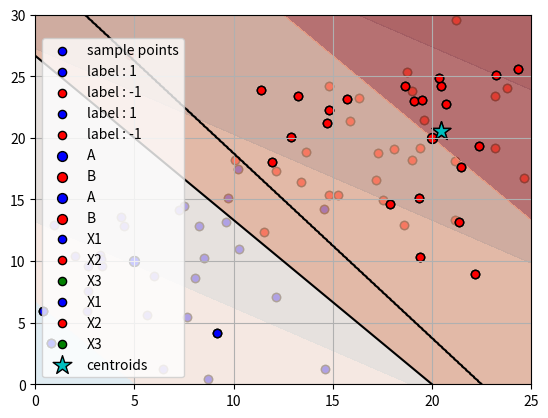

Write Python code to recreate this figure. (Note: this script raises an exception after producing the figure.)
import numpy as np
import matplotlib.pyplot as plt

# generate samples from normal distributions with two dimensional
# size of samples
n = 30
X1 = np.random.normal(loc=(5, 10), scale=5, size=(n, 2)) # loc and scale indicate mean and variance
X2 = np.random.normal(loc=(20, 20), scale=5, size=(n, 2)) # X1 and X2 have different mean
Y1 = np.ones(n)
Y2 = np.ones(n) * -1                      # labeling as 1 for X1 and -1 for X2

# concatenate X1 and X2
X_train = np.concatenate((X1, X2))
Y_train = np.concatenate((Y1, Y2))
X_train.shape  # sanity check for shape of the data array -> (number of samples, dimension)

# plot the samples without specifying color
plt.scatter(X_train[:, 0].T, X_train[:, 1].T)
plt.show()

# We can specify the color , edgecolor, legend, and point size.
# 'b' and 'k' means blue and black, s is fontsize (sample point size)
plt.scatter(X_train[:, 0].T, X_train[:, 1].T, color='b', edgecolor='k', label='sample points', s=35) 
plt.grid(True)  # grid on
plt.legend()    # display the label ('sample points')
plt.show()

# Plot the samples with color corresponding to the 1, -1 label by using mask indexing
plt.scatter(X_train[Y_train==1][:, 0].T, X_train[Y_train==1][:, 1].T, color='b', edgecolor='k', label='label : 1', s=35)
plt.scatter(X_train[Y_train==-1][:, 0].T, X_train[Y_train==-1][:, 1].T, color='r', edgecolor='k', label='label : -1', s=35)
plt.grid(True)
plt.legend()
plt.show()

# specify the min max value of x-axis and y-axis for meshgrids
x_min, x_max = -30, 30
y_min, y_max = -30, 30
xx, yy = np.meshgrid(np.linspace(x_min, x_max, 30), np.linspace(y_min, y_max, 30)) # 30 grids for each axis
grids = np.c_[xx.ravel(), yy.ravel()]
grids.shape # total 30 x 30 = 900 grid points

# initialize a, b and c with arbitrary number
ab = np.random.normal(size=(2))
c = np.random.normal(size=(1))

# compute ax_1 + bx_2 + c for all grids
Z = grids@ab + c
plt.contour(xx, yy, Z.reshape(xx.shape), levels=[0], colors='k') # draw boundary based on whether Z is equal to 0
plt.show()

# Draw with colormap
plt.contour(xx, yy, Z.reshape(xx.shape), levels=[0], colors='k')
plt.contourf(xx, yy, Z.reshape(xx.shape), cmap='RdBu', alpha=0.7)
plt.show()

# initialize a, b and c with arbitrary number
ab = np.array([-0.4, -0.3])
c = np.array([8])

# Plot the samples with color corresponding to the 1, -1 label by using mask indexing
plt.scatter(X_train[Y_train==1][:, 0].T, X_train[Y_train==1][:, 1].T, color='b', edgecolor='k', label='label : 1', s=35)
plt.scatter(X_train[Y_train==-1][:, 0].T, X_train[Y_train==-1][:, 1].T, color='r', edgecolor='k', label='label : -1', s=35)
plt.grid(True)
plt.legend()

axes = plt.gca() # get current axes object (similar to MATLAB plot)
x_min, x_max = axes.get_xlim() 
y_min, y_max = axes.get_ylim() # get min max value for each axis of current plot

xx, yy = np.meshgrid(np.linspace(x_min, x_max, 30), np.linspace(y_min, y_max, 30)) # 30 grids for each axis
grids = np.c_[xx.ravel(), yy.ravel()]
Z = grids@ab + c

plt.contour(xx, yy, Z.reshape(xx.shape), levels=[0], colors='k')
plt.contourf(xx, yy, Z.reshape(xx.shape), cmap='RdBu', alpha=0.7)  # draw colormap if you want

plt.show()

# Given two points x y
A = np.array([5, 10])
B = np.array([20, 20])
A, B

# plot two points
xlim = (0, 25)
ylim = (0, 30)

plt.scatter(A[0], A[1], color='b', edgecolor='k', label='A', s=50)
plt.scatter(B[0], B[1], color='r', edgecolor='k', label='B', s=50)
plt.legend()
plt.grid(True)
plt.xlim(*xlim)
plt.ylim(*ylim)
plt.show()

# define functions for checking which point is the nearest point from itself given any samples.
# return 0 if the A is closest point and 1 otherwise
def nearest(A, B, sample):
    dist_A = np.linalg.norm(A - sample)  # compute euclidean distance
    dist_B = np.linalg.norm(B - sample)
    if dist_A < dist_B:
        return 0  
    else:
        return 1

# plot two points
plt.scatter(A[0], A[1], color='b', edgecolor='k', label='A', s=50)
plt.scatter(B[0], B[1], color='r', edgecolor='k', label='B', s=50)
plt.legend()
plt.grid(True)
plt.xlim(*xlim)
plt.ylim(*ylim)

xx, yy = np.meshgrid(np.linspace(*xlim, 500), np.linspace(*ylim, 500)) # 500 grids for each axis
grids = np.c_[xx.ravel(), yy.ravel()]

Z = []
# return the closest point from each grid points
# we compute closest point one by one iteratively using "for" loop which may cause heavy computational load
for sample in grids:
    corr_label = nearest(A, B, sample)
    Z.append(corr_label)

Z = np.array(Z).reshape(xx.shape)

# plot the equidistant line
plt.contour(xx, yy, Z, levels=[0.5], colors='k') 
plt.show()

# generate samples from three different normal distributions
# size of samples
n = 30
X1 = np.random.normal(loc=(5, -5), scale=5, size=(n, 2)) # loc and scale indicate mean and variance
X2 = np.random.normal(loc=(20, 20), scale=5, size=(n, 2))
X3 = np.random.normal(loc=(-20, 20), scale=5, size=(n, 2))

# concatenate X1 and X2
X_total = np.concatenate((X1, X2, X3))
X_total.shape  # sanity check for shape of the data array -> (number of samples, dimension)

# Plot the samples with color corresponding to each gaussian distributions
plt.scatter(X1[:, 0].T, X1[:, 1].T, color='b', edgecolor='k', label='X1', s=35)
plt.scatter(X2[:, 0].T, X2[:, 1].T, color='r', edgecolor='k', label='X2', s=35)
plt.scatter(X3[:, 0].T, X3[:, 1].T, color='g', edgecolor='k', label='X3', s=35)
plt.grid(True)
plt.legend(loc='lower left')
plt.show()

# plot with centroids
X1_centr = np.mean(X1, axis=0, keepdims=True)  # compute the centroid
X2_centr = np.mean(X2, axis=0, keepdims=True)
X3_centr = np.mean(X3, axis=0, keepdims=True)
centrs = np.concatenate([X1_centr, X2_centr, X3_centr])

plt.scatter(X1[:, 0].T, X1[:, 1].T, color='b', edgecolor='k', label='X1', s=35)
plt.scatter(X2[:, 0].T, X2[:, 1].T, color='r', edgecolor='k', label='X2', s=35)
plt.scatter(X3[:, 0].T, X3[:, 1].T, color='g', edgecolor='k', label='X3', s=35)

# Plot the centroids
plt.scatter(centrs[:, 0].T, centrs[:, 1].T, color='c', edgecolor='k', marker='*', label='centroids', s=200)

plt.legend(loc='lower left')
plt.show()

# Unlike the above, this function is given the set of all grid points, not one by one.
def nearest_centr(centroids, grids):
    '''
    centroids: [N1, D], N1 = number of centroids
    grids: [N2, D],     N2 = number of grids
    outptus: [N2] -> closest centroid(index) from each grid points
    '''
    # compute eucliean distance using BroadCasting without any loop
    ### START CODE HERE ###
    
    ### END CODE HERE ###
    return outputs

# plot with centroids
X1_centr = np.mean(X1, axis=0, keepdims=True)  # compute the centroid
X2_centr = np.mean(X2, axis=0, keepdims=True)
X3_centr = np.mean(X3, axis=0, keepdims=True)
centrs = np.concatenate([X1_centr, X2_centr, X3_centr])

plt.scatter(X1[:, 0].T, X1[:, 1].T, color='b', edgecolor='k', label='X1', s=35)
plt.scatter(X2[:, 0].T, X2[:, 1].T, color='r', edgecolor='k', label='X2', s=35)
plt.scatter(X3[:, 0].T, X3[:, 1].T, color='g', edgecolor='k', label='X3', s=35)

# Plot the centroids
plt.scatter(centrs[:, 0].T, centrs[:, 1].T, color='c', edgecolor='k', marker='*', label='centroids', s=200)

# generate meshgrids
axes = plt.gca()
xlim = axes.get_xlim()
ylim = axes.get_ylim()
xx, yy = np.meshgrid(np.linspace(*xlim, 500), np.linspace(*ylim, 500)) # 500 grids for each axis
grids = np.c_[xx.ravel(), yy.ravel()]

Z = nearest_centr(centrs, grids).reshape(xx.shape)

# plot the equidistant line
plt.contour(xx, yy, Z, colors='k') 
plt.legend(loc='lower left')
plt.show()

